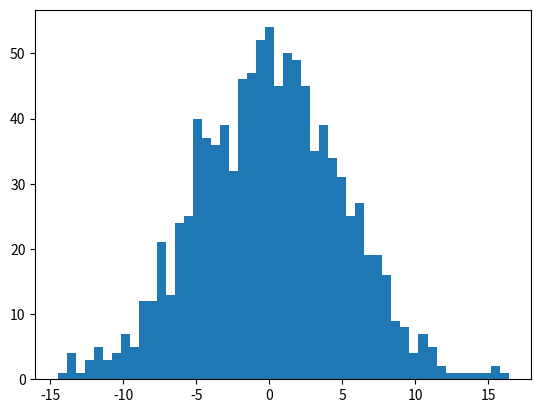

Reproduce this figure in Python. (Note: this script raises an exception after producing the figure.)
import numpy as np
import matplotlib.pyplot as plotter
import matplotlib.mlab as mlab
import scipy.special as sps

def generate_gamma(shape, m):
    #Parameters of the Gamma distribution
    scale = 1
    dist = np.random.gamma(shape, scale, m)
    est_avg = sum(dist)/m
    act_avg = shape * scale
    return [est_avg, act_avg];

def generate_binomial(n, p, m):
    #Parameters of the Gamma distribution
    scale = 1
    dist = np.random.binomial(n, p, m)
    est_avg = sum(dist)/m
    act_avg = n * p
    return [est_avg, act_avg];

def clt_for_gamma():
    clt = []
    for i in range(10000):
        m = 100
        gamma = generate_gamma(2, m)
        clt_value = np.sqrt(m) * (gamma[0] - gamma[1])
        clt.append(clt_value)
        #print clt_value

    #print clt
    n, bins, patches = plotter.hist(clt, 50, normed=1, facecolor='green', alpha=0.5)
    # add a 'best fit' line
    y = mlab.normpdf(bins, 0, 1.426)
    plotter.plot(bins, y, 'r--')
    plotter.subplots_adjust(left=0.15)
    plotter.show()
    return

def clt_for_binomial():
    clt = []
    for i in range(1000):
        m = 100
        gamma = generate_binomial(100, 0.5, m)
        clt_value = np.sqrt(m) * (gamma[0] - gamma[1])
        clt.append(clt_value)
        # print clt_value

    # print clt
    n, bins, patches = plotter.hist(clt, 50, normed=1, facecolor='green', alpha=0.5)
    # add a 'best fit' line
    y = mlab.normpdf(bins, 0, 1.426)
    plotter.plot(bins, y, 'r--')
    plotter.subplots_adjust(left=0.15)
    plotter.show()
    return

clt_for_binomial()
